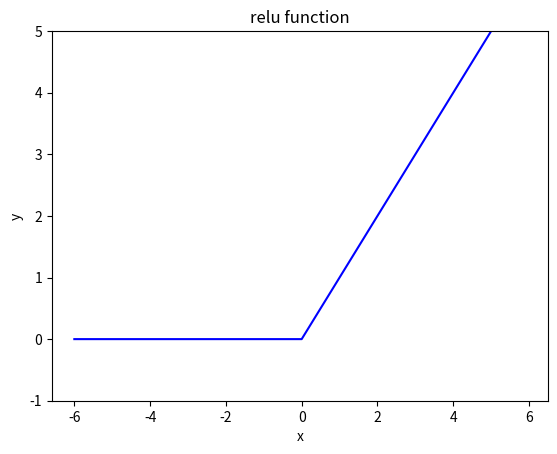

This chart was generated by the following Python code:
# coding: utf-8
import numpy as np
import matplotlib.pylab as plt


def relu(x):
    return np.maximum(0, x)

x = np.arange(-6.0, 6.0, 0.1)
y = relu(x)

plt.plot(x, y,'b')
plt.ylim(-1, 5)
plt.xlabel("x")  # x轴的标签
plt.ylabel("y")  # y轴的标签
plt.title("relu function")
plt.show()
